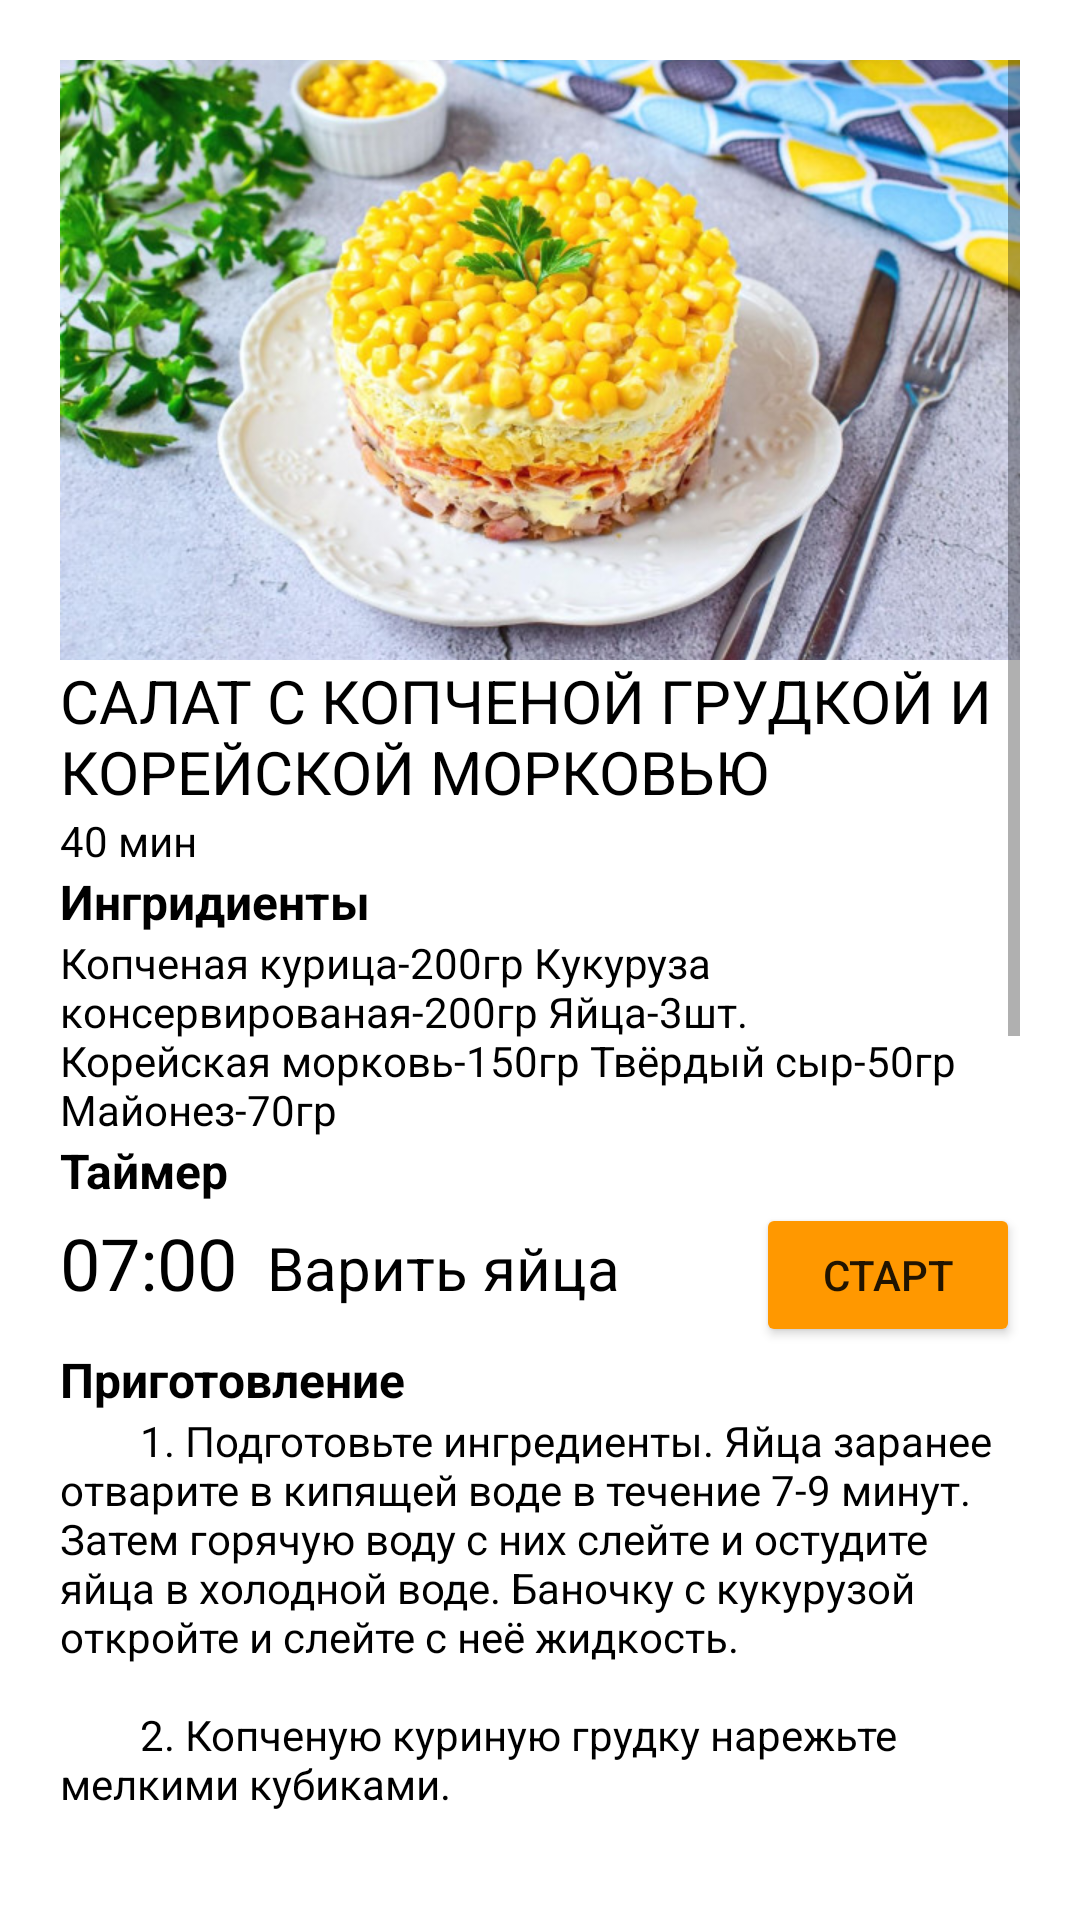

Layout XML and referenced resources for this Android screen:
<!-- AndroidManifest.xml: application theme Theme.LR_Cook -->
<!-- res/layout/activity_dinner1.xml -->
<?xml version="1.0" encoding="utf-8"?>
<androidx.constraintlayout.widget.ConstraintLayout xmlns:android="http://schemas.android.com/apk/res/android"
    xmlns:app="http://schemas.android.com/apk/res-auto"
    xmlns:tools="http://schemas.android.com/tools"
    android:layout_width="match_parent"
    android:layout_height="match_parent"
    tools:context=".Dinner1Activity">

    <ScrollView
        android:layout_width="match_parent"
        android:layout_height="match_parent"
        android:layout_margin="20dp">

        <LinearLayout
            android:layout_width="match_parent"
            android:layout_height="wrap_content"
            android:orientation="vertical">

            <ImageView
                android:id="@+id/imageView7"
                android:layout_width="match_parent"
                android:layout_height="200dp"
                android:scaleType="centerCrop"
                app:srcCompat="@drawable/dinner1" />

            <TextView
                android:id="@+id/textView4"
                android:layout_width="match_parent"
                android:layout_height="wrap_content"
                android:gravity="start"
                android:text="@string/dinner1_name"
                android:textAlignment="textStart"
                android:textColor="#000000"
                android:textSize="20sp" />

            <TextView
                android:id="@+id/textView12"
                android:layout_width="match_parent"
                android:layout_height="wrap_content"
                android:text="@string/dinner1_time"
                android:textColor="#000000" />

            <TextView
                android:id="@+id/textView5"
                android:layout_width="match_parent"
                android:layout_height="wrap_content"
                android:text="@string/ingridients"
                android:textColor="#000000"
                android:textSize="16sp"
                android:textStyle="bold" />

            <TextView
                android:id="@+id/textView6"
                android:layout_width="match_parent"
                android:layout_height="wrap_content"
                android:text="@string/dinner1_ingrid"
                android:textColor="#000000" />

            <TextView
                android:id="@+id/textView18"
                android:layout_width="match_parent"
                android:layout_height="wrap_content"
                android:text="@string/timer"
                android:textColor="#000000"
                android:textSize="16sp"
                android:textStyle="bold" />

            <LinearLayout
                android:layout_width="match_parent"
                android:layout_height="match_parent"
                android:orientation="horizontal">

                <TextView
                    android:id="@+id/textView_timer_lunch1"
                    android:layout_width="wrap_content"
                    android:layout_height="wrap_content"
                    android:text="07:00"
                    android:textColor="#000000"
                    android:textSize="24sp" />

                <TextView
                    android:id="@+id/textView20"
                    android:layout_width="match_parent"
                    android:layout_height="wrap_content"
                    android:layout_marginStart="10dp"
                    android:layout_weight="1"
                    android:gravity="start"
                    android:text="@string/eggs"
                    android:textAlignment="textStart"
                    android:textColor="#000000"
                    android:textSize="20sp" />

                <Button
                    android:id="@+id/button_start_lunch1"
                    android:layout_width="wrap_content"
                    android:layout_height="wrap_content"
                    android:backgroundTint="#FF9800"
                    android:text="@string/start" />
            </LinearLayout>

            <TextView
                android:id="@+id/textView10"
                android:layout_width="match_parent"
                android:layout_height="wrap_content"
                android:text="@string/cooking"
                android:textColor="#000000"
                android:textSize="16sp"
                android:textStyle="bold" />

            <TextView
                android:id="@+id/textView11"
                android:layout_width="match_parent"
                android:layout_height="wrap_content"
                android:text="@string/dinner1_cooking"
                android:textColor="#000000" />
        </LinearLayout>
    </ScrollView>
</androidx.constraintlayout.widget.ConstraintLayout>
<!-- resources referenced by this layout -->
<resources>
  <!-- drawable dinner1: png bitmap (drawable, 112420 bytes) -->
  <string name="cooking">Приготовление</string>
  <string name="dinner1_cooking">"        1. Подготовьте ингредиенты. Яйца заранее отварите в кипящей воде в течение 7-9 минут. Затем горячую воду с них слейте и остудите яйца в холодной воде. Баночку с кукурузой откройте и слейте с неё жидкость.\n\n        2. Копченую куриную грудку нарежьте мелкими кубиками.\n\n        3. Салат будем выкладывать слоями в кольцо. Выложите нарезанную копченую курицу первым слоем и немного прижмите, чтобы слой был более плотный. Смажьте курочку небольшим количеством майонеза.\n\n        4. Корейскую морковь нарежьте чуть мельче, чем она есть. Мелкими кусочками она будет гармоничнее смотреться в салате.\n\n        5. Нарезанную морковь выложите следующим слоем салата и смажьте майонезом.\n\n        6. Третьим слоем выложите сыр, натертый на средней или мелкой терке. Его так же промажьте майонезом.\n\n        7. Отварные яйца очистите от скорлупы, натрите на терке и выложите в кольцо поверх сырного слоя. И еще немного майонеза.\n\n        8. Верхним слоем выложите консервированную кукурузу. Немного прижмите все слои, чтобы салат был более плотный и не развалился. Снимите с салата кольцо. Вкусный салат с копченой курочкой и корейской морковью готов! Немного охладите его перед подачей к столу!\n\n    "</string>
  <string name="dinner1_ingrid">Копченая курица-200гр
  Кукуруза консервированая-200гр
  Яйца-3шт.
  Корейская морковь-150гр
  Твёрдый сыр-50гр
  Майонез-70гр
  </string>
  <string name="dinner1_name">САЛАТ С КОПЧЕНОЙ ГРУДКОЙ И КОРЕЙСКОЙ МОРКОВЬЮ</string>
  <string name="dinner1_time">40 мин</string>
  <string name="eggs">Варить яйца</string>
  <string name="ingridients">Ингридиенты</string>
  <string name="start">Старт</string>
  <string name="timer">Таймер</string>
  <style name="Theme.LR_Cook" parent="Theme.MaterialComponents.DayNight.DarkActionBar">
          
          <item name="colorPrimary">@color/purple_500</item>
          <item name="colorPrimaryVariant">@color/purple_700</item>
          <item name="colorOnPrimary">@color/white</item>
          
          <item name="colorSecondary">@color/teal_200</item>
          <item name="colorSecondaryVariant">@color/teal_700</item>
          <item name="colorOnSecondary">@color/black</item>
          
          <item name="android:statusBarColor">?attr/colorPrimaryVariant</item>
          
      </style>
  <!-- not gathered from this repository: default colours our renderer supplied (Android Studio template values) -->
  <color name="purple_500">#FF6200EE</color>
  <color name="purple_700">#FF3700B3</color>
  <color name="teal_200">#FF03DAC5</color>
  <color name="teal_700">#FF018786</color>
  <color name="black">#FF000000</color>
  <color name="white">#FFFFFFFF</color>
</resources>
